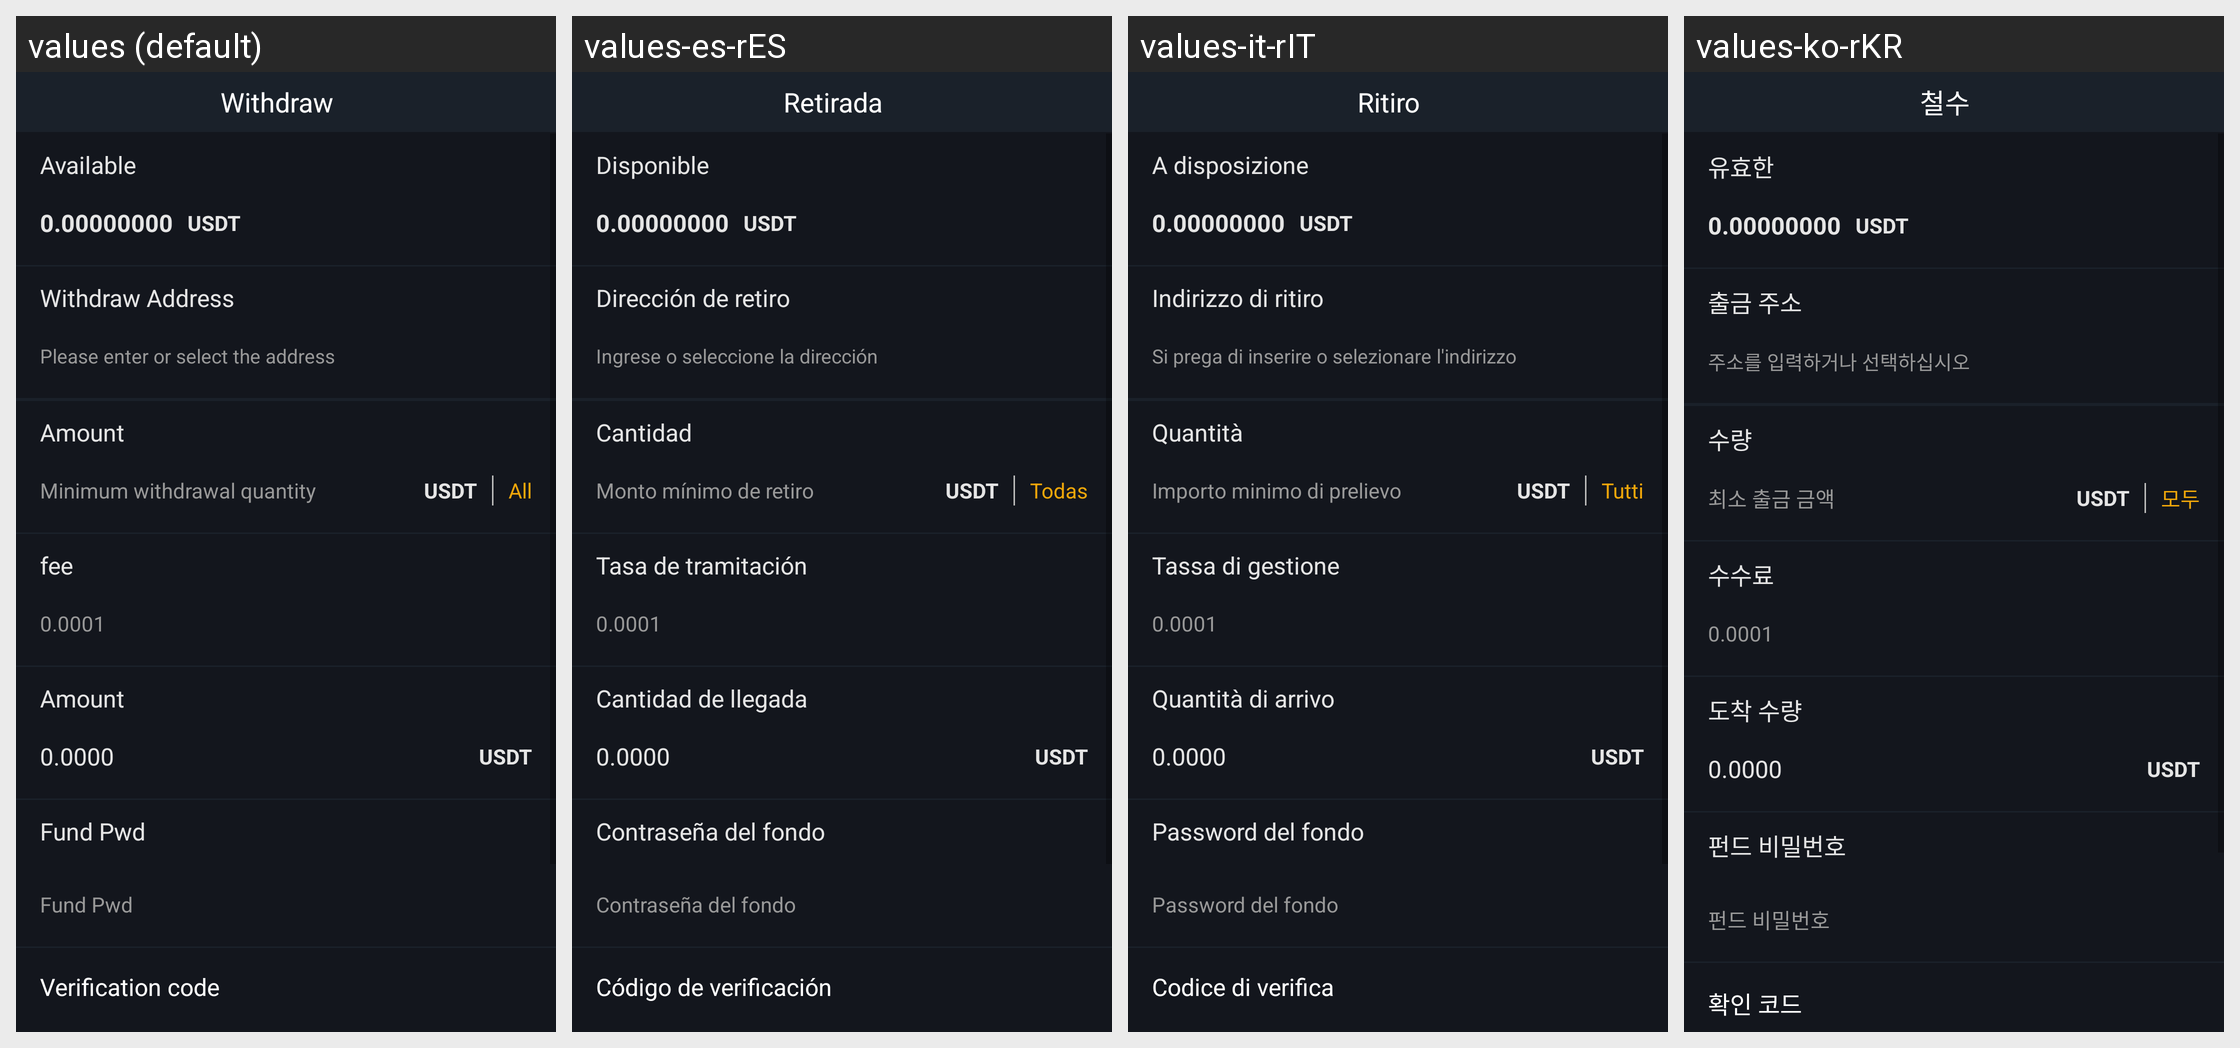

Locale-by-locale string values for the Android screen shown in this grid:
Android screen res/layout/activity_extract.xml rendered under 4 locales, left to right: values (default), values-es-rES, values-it-rIT, values-ko-rKR. Device: Nexus 5 (rendered at 1080×1920; each locale shown at half size, 540×960, under a caption strip naming it); theme AppTheme.StartingWindowTheme.
Other locales in the repository, not shown: values-de-rDE, values-fr-rFR, values-ja-rJP, values-zh-rCN, values-zh-rMO.
Strings drawn on this screen, with the default value and each locale's value (text and hints the layout hard-codes, and strings that could not be matched under every locale, appear in the picture but are not listed):

mentionMoney
  values: Withdraw
  values-es-rES: Retirada
  values-it-rIT: Ritiro
  values-ko-rKR: 철수

availableCoin
  values: Available
  values-es-rES: Disponible
  values-it-rIT: A disposizione
  values-ko-rKR: 유효한

mentionMoneyAddress
  values: Withdraw Address
  values-es-rES: Dirección de retiro
  values-it-rIT: Indirizzo di ritiro
  values-ko-rKR: 출금 주소

inputAddAdress
  values: Please enter or select the address
  values-es-rES: Ingrese o seleccione la dirección
  values-it-rIT: Si prega di inserire o selezionare l'indirizzo
  values-ko-rKR: 주소를 입력하거나 선택하십시오

amount
  values: Amount
  values-es-rES: Cantidad
  values-it-rIT: Quantità
  values-ko-rKR: 수량

addMoneyTip2
  values: Minimum withdrawal quantity
  values-es-rES: Monto mínimo de retiro
  values-it-rIT: Importo minimo di prelievo
  values-ko-rKR: 최소 출금 금액

all
  values: All
  values-es-rES: Todas
  values-it-rIT: Tutti
  values-ko-rKR: 모두

poundage
  values: fee
  values-es-rES: Tasa de tramitación
  values-it-rIT: Tassa di gestione
  values-ko-rKR: 수수료

accountNum
  values: Amount
  values-es-rES: Cantidad de llegada
  values-it-rIT: Quantità di arrivo
  values-ko-rKR: 도착 수량

capital_password
  values: Fund Pwd
  values-es-rES: Contraseña del fondo
  values-it-rIT: Password del fondo
  values-ko-rKR: 펀드 비밀번호

code
  values: Verification code
  values-es-rES: Código de verificación
  values-it-rIT: Codice di verifica
  values-ko-rKR: 확인 코드
